3-way image classification set "patchwise_dataset" from GitHub (Vejni/Capsules); label vocabulary: grade 1, grade 2, grade 3.

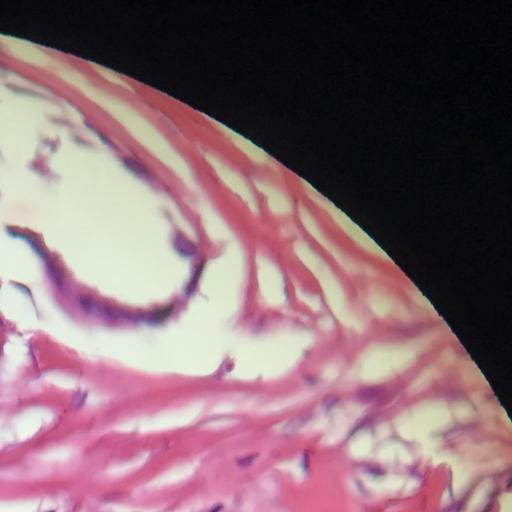
Label: grade 1

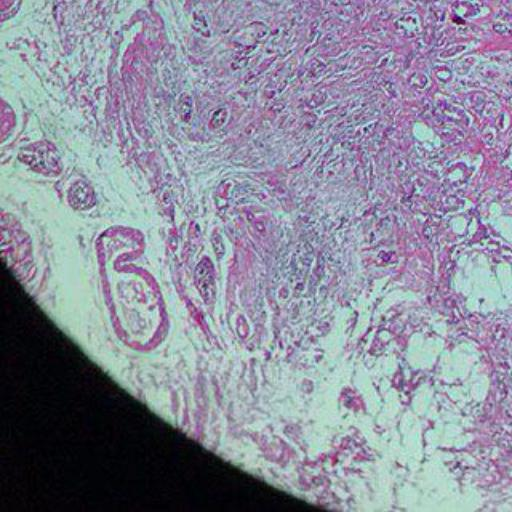
Label: grade 2

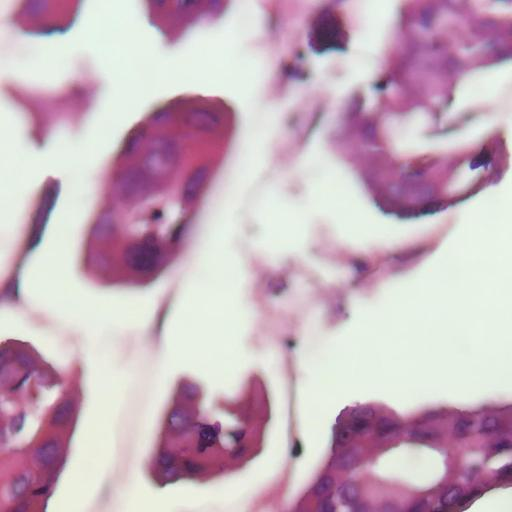
Label: grade 2

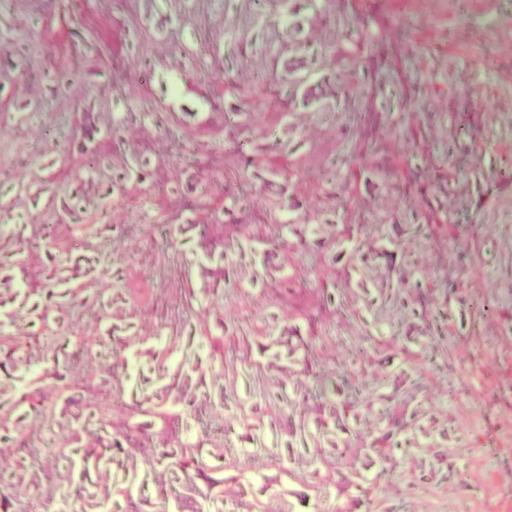
Label: grade 3

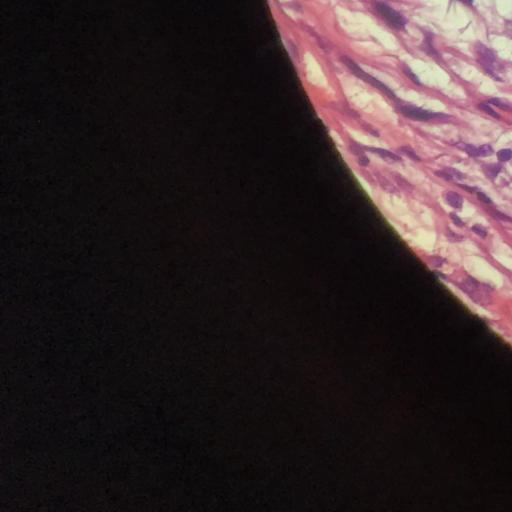
Label: grade 1

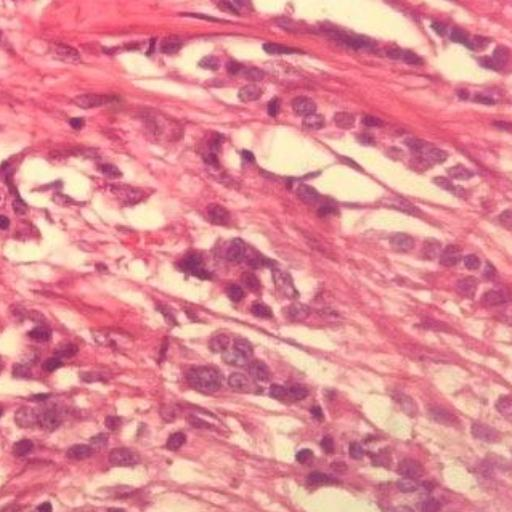
Label: grade 3
